Dataset: splitted_data (GitHub, murtathaalnajjar/pneumonia-AI-detection-school-project). Classes: normal, pneumonia.

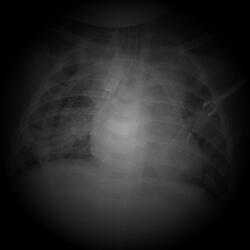
Label: pneumonia

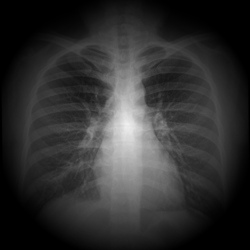
Label: normal

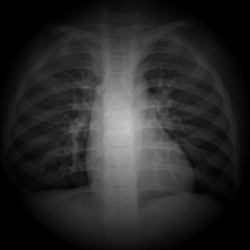
Label: normal

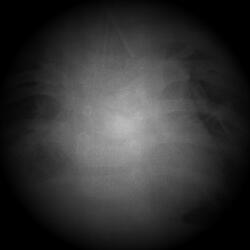
Label: pneumonia

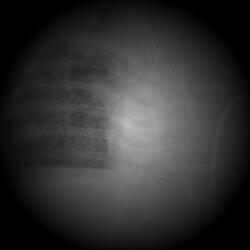
Label: pneumonia

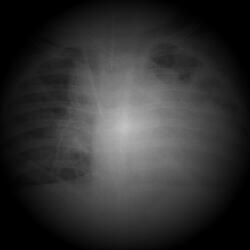
Label: pneumonia
